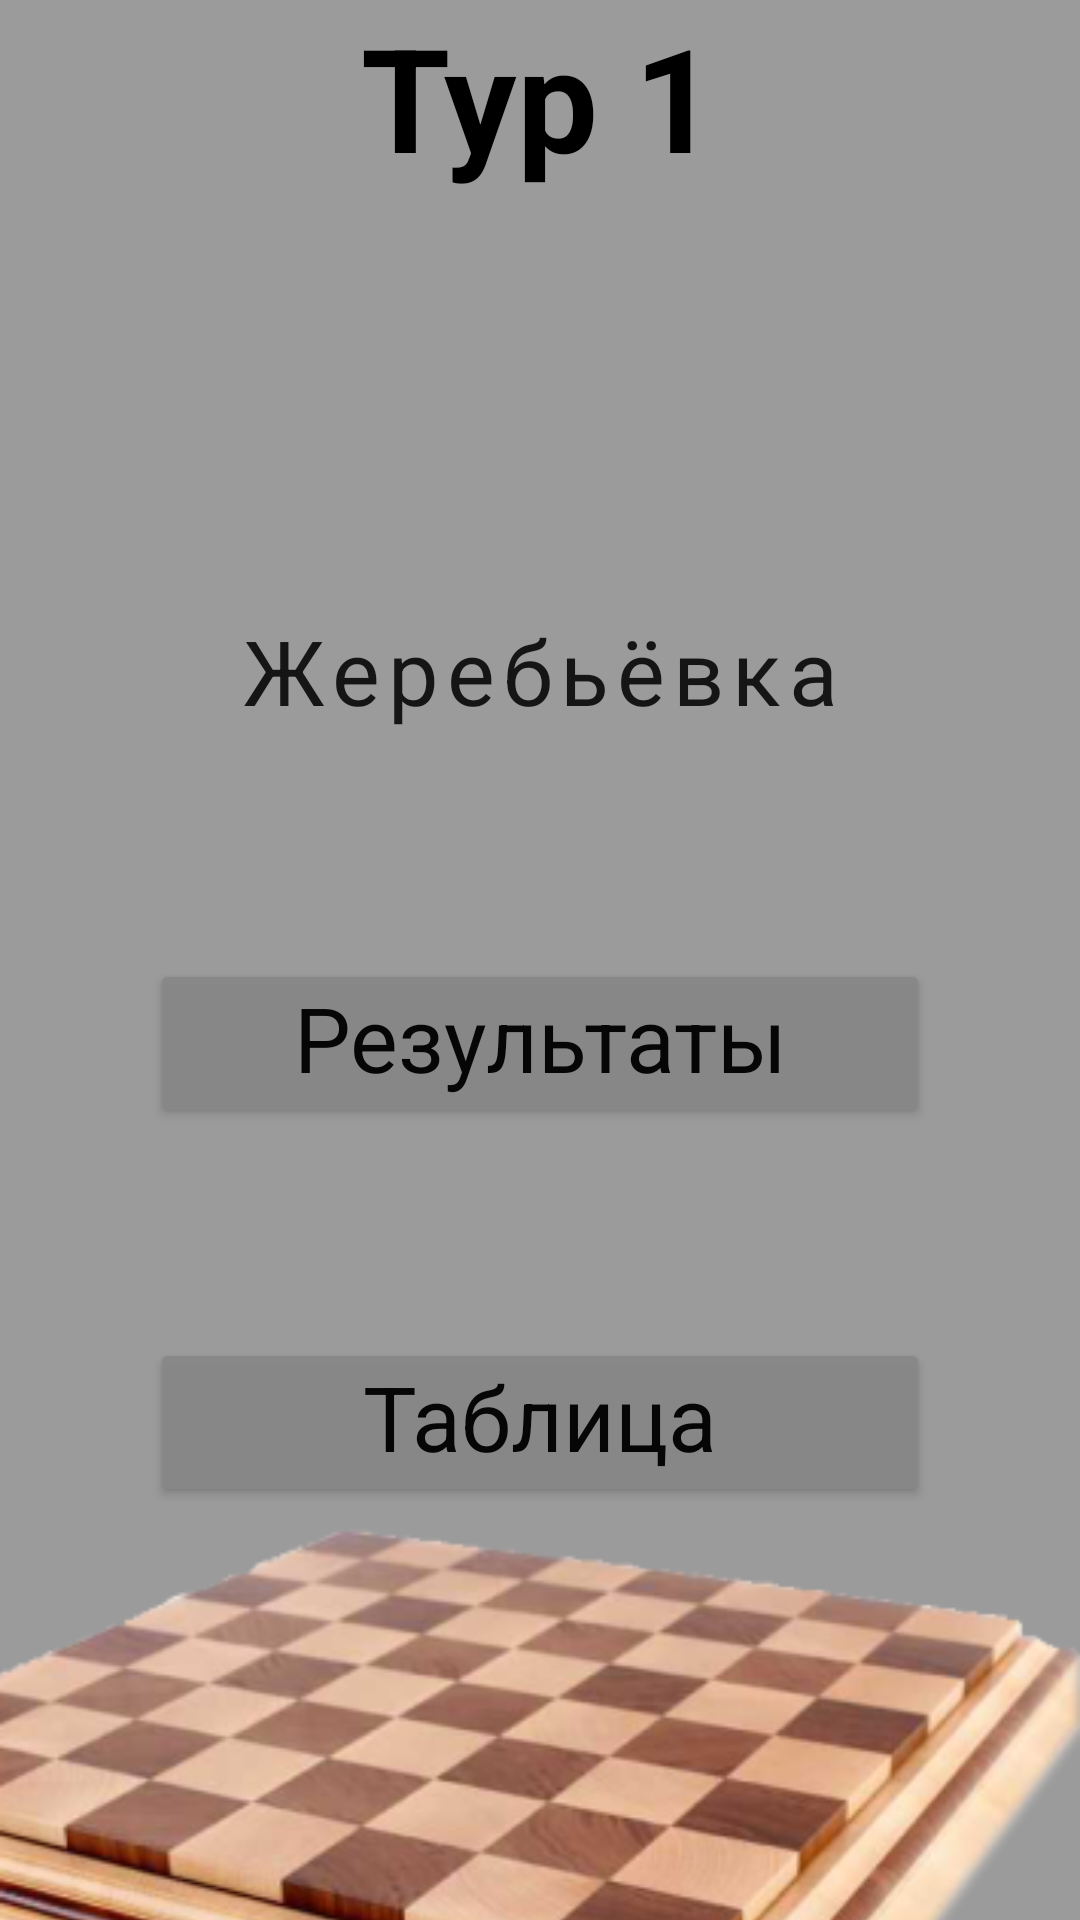

Android layout source for this screen:
<!-- AndroidManifest.xml: application theme AppTheme -->
<!-- res/layout/tournament.xml -->
<?xml version="1.0" encoding="utf-8"?>
<RelativeLayout
        xmlns:android="http://schemas.android.com/apk/res/android"
        xmlns:app="http://schemas.android.com/apk/res-auto"
        xmlns:tools="http://schemas.android.com/tools"
        android:layout_width="match_parent"
        android:layout_height="match_parent"
        tools:context=".TournamentActivity"
        android:background="#9B9B9B">
    <LinearLayout
            android:orientation="vertical"
            android:layout_width="match_parent"
            android:layout_height="match_parent">
        <LinearLayout
                android:orientation="horizontal"
                android:layout_width="wrap_content"
                android:layout_height="wrap_content"
                android:gravity="center"
                android:layout_gravity="center">
            <TextView
                    android:text="@string/TourOne"
                    android:layout_width="wrap_content"
                    android:layout_height="wrap_content"
                    android:id="@+id/tourText"
                    android:textSize="48sp"
                    android:textColor="#000000"
                    android:textStyle="bold"
                    android:gravity="center"/>
        </LinearLayout>
        <LinearLayout
                android:orientation="vertical"
                android:layout_width="match_parent"
                android:layout_height="match_parent"
                android:gravity="center"
                android:layout_marginEnd="50dp"
                android:layout_marginStart="50dp">
            <Button
                    android:layout_width="match_parent"
                    android:layout_height="wrap_content"
                    android:id="@+id/button2"
                    app:backgroundTint="#8AFFFFFF"
                    android:text="@string/draw"
                    android:textColor="#000000"
                    android:textSize="30sp"
                    android:fontFamily="sans-serif-smallcaps"
                    android:typeface="monospace"
                    android:alpha="0.87"
                    android:textAllCaps="false"
                    app:strokeColor="#000000"
                    app:strokeWidth="2dp" style="@style/Widget.MaterialComponents.Button"/>
            <Space
                    android:layout_width="match_parent"
                    android:layout_height="70dp"/>
            <Button
                    android:layout_width="match_parent"
                    android:layout_height="wrap_content"
                    android:id="@+id/EnterResultButton"
                    app:backgroundTint="#888888"
                    android:text="@string/result"
                    android:textColor="#000000"
                    android:textSize="30sp"
                    android:fontFamily="sans-serif-smallcaps"
                    android:typeface="monospace"
                    android:alpha="0.95"
                    android:textAllCaps="false"/>
            <Space
                    android:layout_width="match_parent"
                    android:layout_height="70dp"/>
            <Button
                    android:layout_width="match_parent"
                    android:layout_height="wrap_content"
                    android:id="@+id/ButtonOpenTable"
                    app:backgroundTint="#888888"
                    android:text="@string/table"
                    android:textColor="#000000"
                    android:textSize="30sp"
                    android:fontFamily="sans-serif-smallcaps"
                    android:typeface="monospace"
                    android:alpha="0.95"
                    android:textAllCaps="false"/>
        </LinearLayout>
    </LinearLayout>
    <ImageView
            android:layout_width="match_parent"
            android:layout_height="182dp"
            app:srcCompat="@drawable/images"
            android:id="@+id/imageView2"
            android:layout_alignParentBottom="true"
            android:layout_marginBottom="-32dp"
            android:layout_marginTop="148dp"
    />
</RelativeLayout>
<!-- resources referenced by this layout -->
<resources>
  <!-- drawable images: png bitmap (drawable, 75802 bytes) -->
  <string name="TourOne">Тур 1</string>
  <string name="draw">Жеребьёвка</string>
  <string name="result">Результаты</string>
  <string name="table">Таблица</string>
  <style name="AppTheme" parent="Theme.MaterialComponents.Light">
          
          <item name="colorPrimary">@color/colorPrimary</item>
          <item name="colorPrimaryDark">@color/colorPrimaryDark</item>
          <item name="colorAccent">@color/colorAccent</item>
          <item name="android:windowFullscreen">true</item>
          <item name="android:windowContentOverlay">@null</item>
          <item name="android:windowNoTitle">true</item>
      </style>
  <!-- not gathered from this repository: default colours our renderer supplied (Android Studio template values) -->
  <color name="colorPrimary">#FF6200EE</color>
  <color name="colorPrimaryDark">#FF3700B3</color>
  <color name="colorAccent">#FF03DAC5</color>
</resources>
